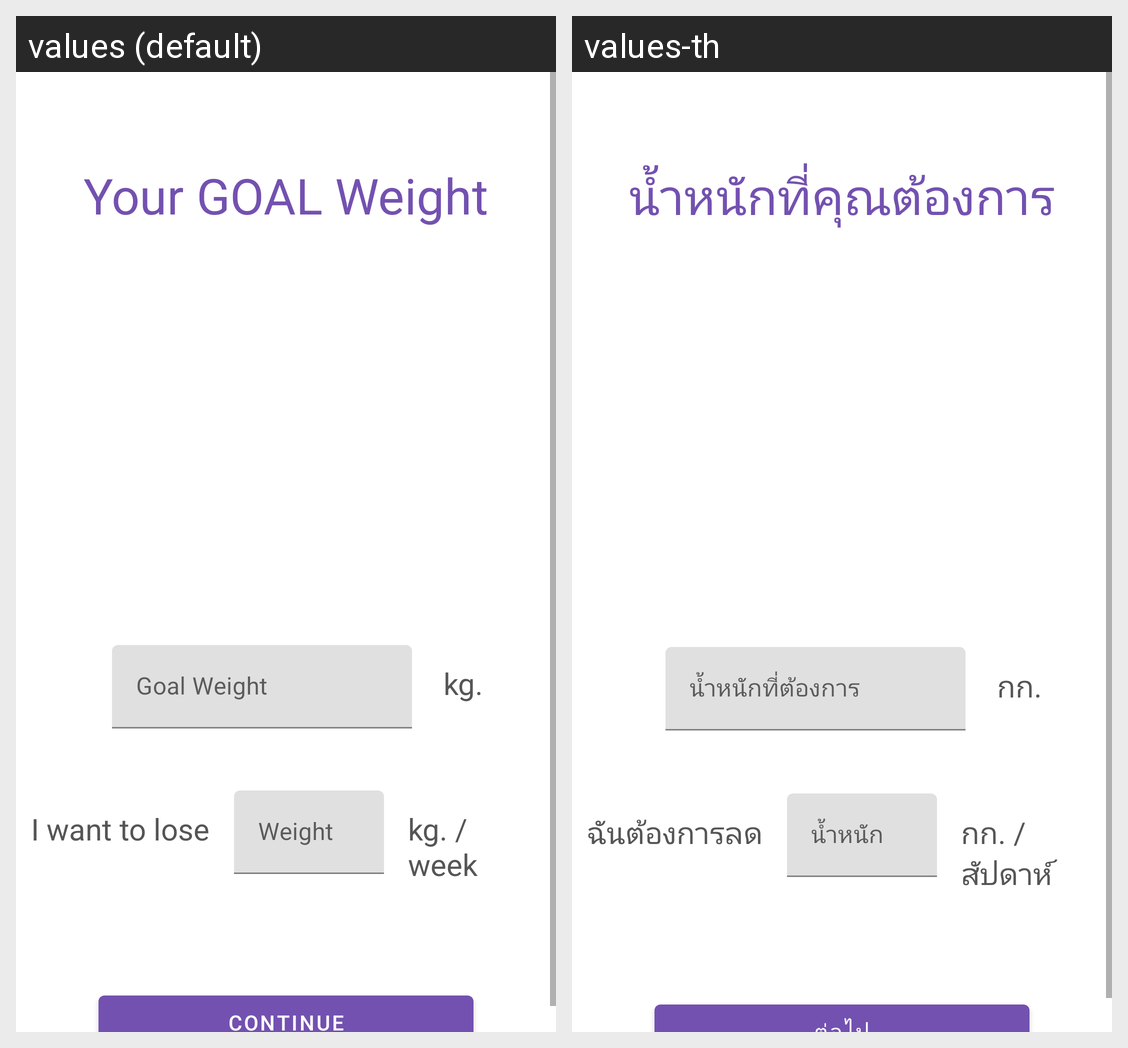

The Android screen above is rendered under two locales of the same app. Produce the string resources it draws, with the default and per-locale values.
Android screen res/layout/activity_goal_weight.xml rendered under 2 locales, left to right: values (default), values-th. Device: Nexus 5 (rendered at 1080×1920; each locale shown at half size, 540×960, under a caption strip naming it); theme AppTheme.
Strings drawn on this screen, with the default value and each locale's value (text and hints the layout hard-codes, and strings that could not be matched under every locale, appear in the picture but are not listed):

your_goal_weight
  values: Your GOAL Weight
  values-th: น้ำหนักที่คุณต้องการ

kg
  values:  kg.
  values-th:  กก.

i_want_to_lose
  values: I want to lose
  values-th: ฉันต้องการลด

kg_week
  values: kg. / week
  values-th: กก. / สัปดาห์
